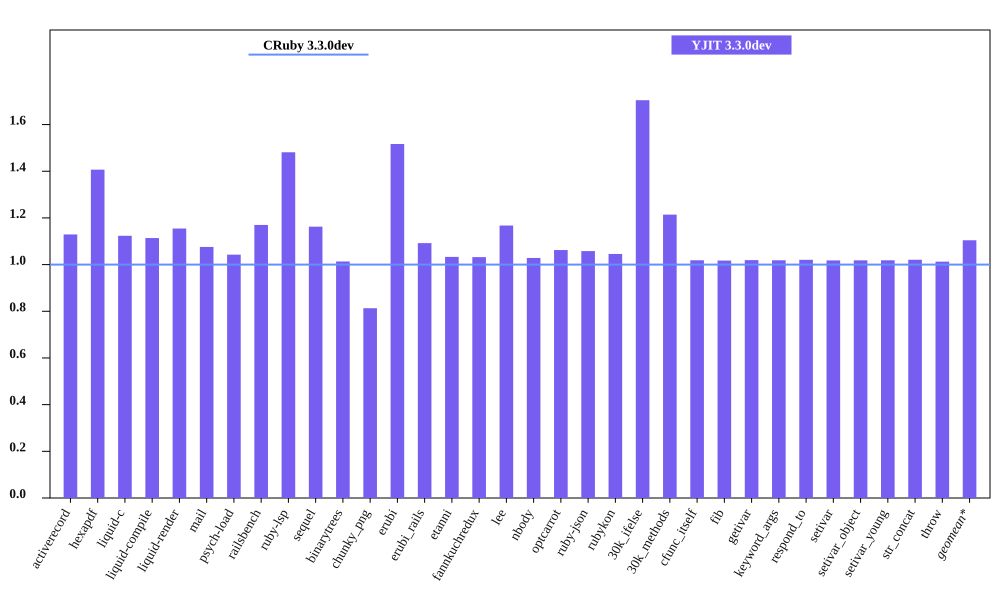

The table this chart was drawn from, first rows:
bench, CRuby 3.3.0dev mem (MiB), YJIT 3.3.0dev mem (MiB), Inline Code, Outlined Code, YJIT Mem overhead
activerecord, 45.7, 51.61, 2, 1
hexapdf, 270.4, 380.3, 2, 2
liquid-c, 32.46, 36.46, 1, 1
liquid-compile, 26.95, 30.01, 1, 1
liquid-render, 28.31, 32.69, 1, 1
mail, 41.36, 44.49, 1, 1
psych-load, 29.22, 30.46, 1, 1
railsbench, 95.83, 112.1, 4, 3
ruby-lsp, 87.68, 129.9, 8, 6
sequel, 32.64, 37.95, 1, 1
binarytrees, 21.53, 21.82, 1, 1
chunky_png, 46.17, 37.54, 1, 1
erubi, 107, 162.3, 1, 1
erubi_rails, 92.78, 101.3, 3, 2
etanni, 147.3, 152.1, 1, 1
fannkuchredux, 15.71, 16.22, 1, 1
lee, 25.69, 29.99, 1, 1
nbody, 15.64, 16.08, 1, 1
optcarrot, 50.18, 53.3, 1, 1
ruby-json, 16.26, 17.2, 1, 1
rubykon, 49.04, 51.27, 1, 1
30k_ifelse, 57.41, 97.85, 9, 7
30k_methods, 46.56, 56.53, 3, 3
cfunc_itself, 15.62, 15.91, 1, 1
fib, 15.61, 15.88, 1, 1
getivar, 15.68, 15.98, 1, 1
keyword_args, 15.62, 15.91, 1, 1
respond_to, 15.69, 16.01, 1, 1
setivar, 15.68, 15.96, 1, 1
setivar_object, 15.62, 15.91, 1, 1
setivar_young, 15.62, 15.91, 1, 1
str_concat, 93.25, 95.18, 1, 1
throw, 15.74, 15.94, 1, 1
